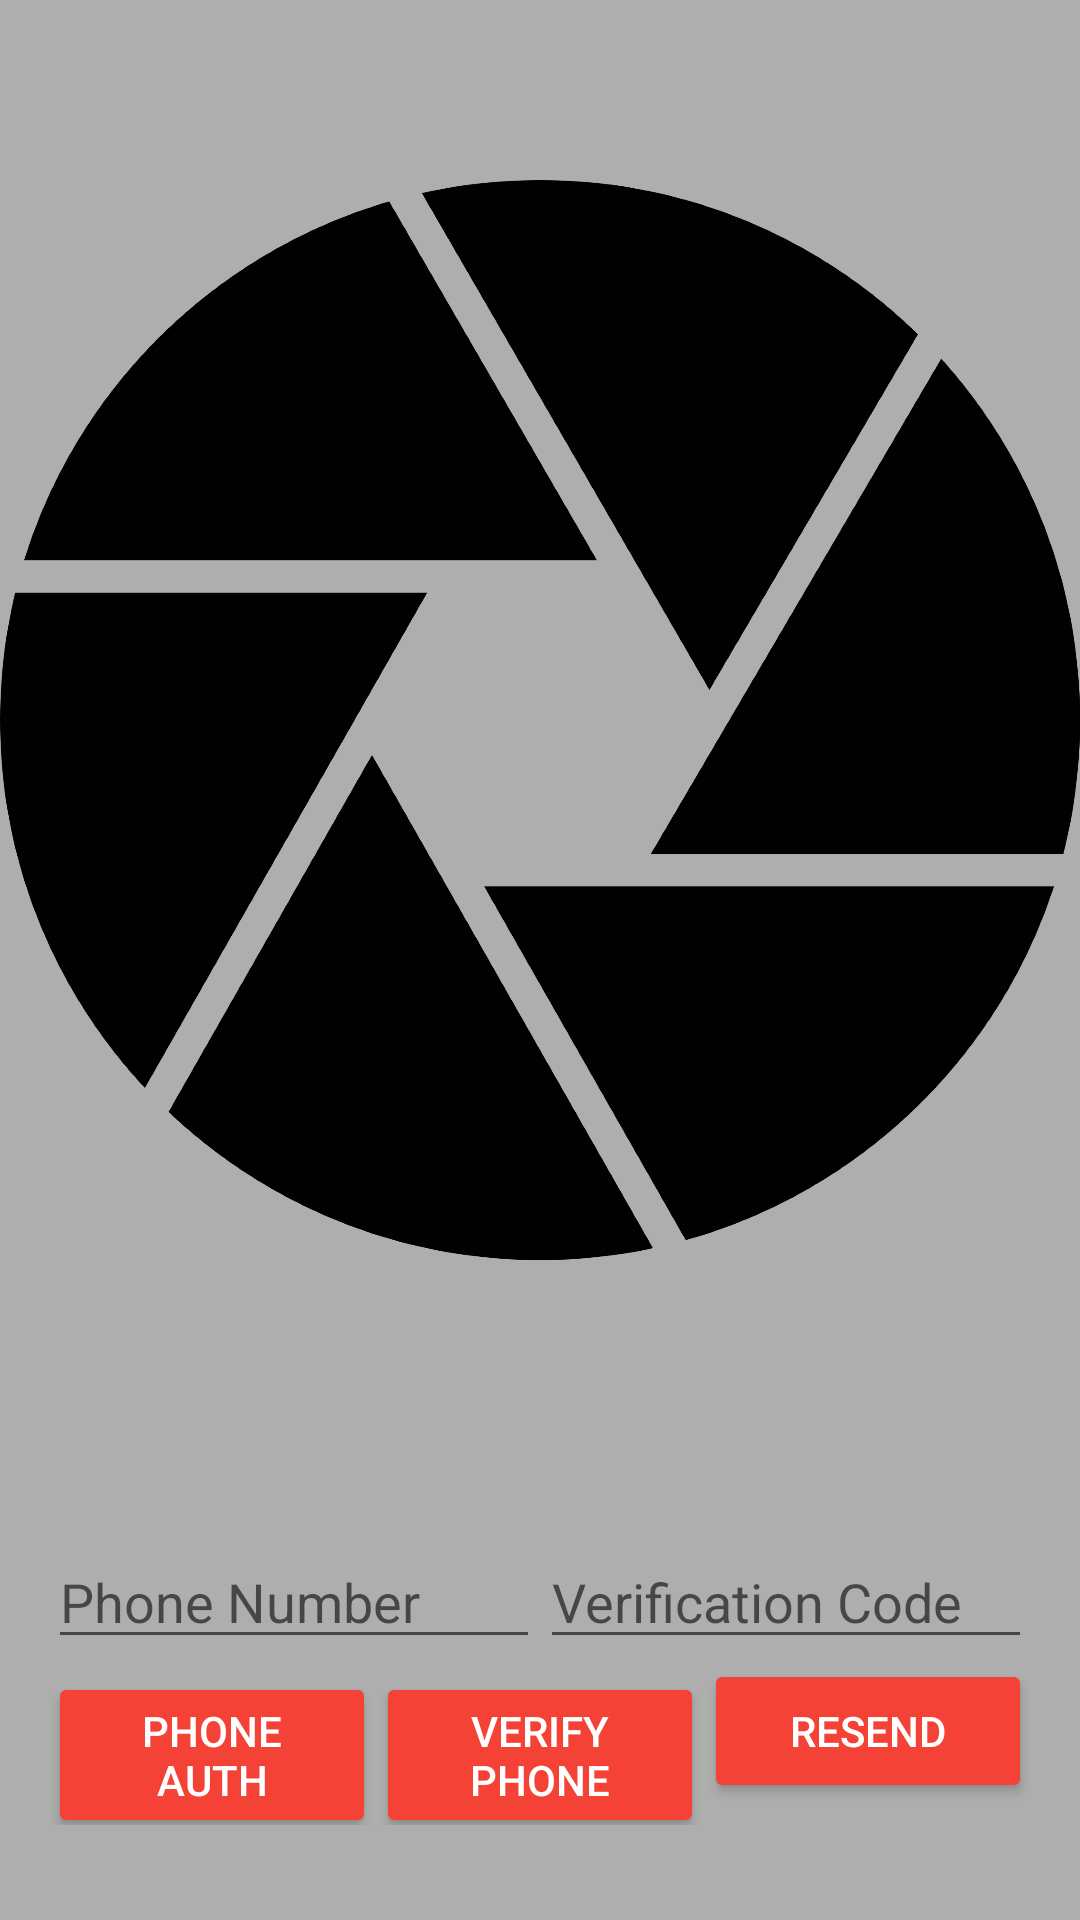

The Android layout XML behind this screen, and the referenced resources:
<!-- AndroidManifest.xml: application theme AppTheme -->
<!-- res/layout/activity_log.xml -->
<LinearLayout xmlns:android="http://schemas.android.com/apk/res/android"
    xmlns:tools="http://schemas.android.com/tools"
    android:id="@+id/main_layout"
    android:layout_width="match_parent"
    android:layout_height="match_parent"
    android:background="@color/grey"
    android:orientation="vertical"
    android:weightSum="4">

    <LinearLayout
        android:layout_width="match_parent"
        android:layout_height="0dp"
        android:layout_weight="3"
        android:gravity="center_horizontal"
        android:orientation="vertical">

        <ImageView
            android:id="@+id/icon"
            android:layout_width="wrap_content"
            android:layout_height="wrap_content"
            android:contentDescription="@string/desc_firebase_lockup"
            android:src="@drawable/shutter" />

        <TextView
            android:id="@+id/titleText"
            android:layout_width="wrap_content"
            android:layout_height="wrap_content"
            android:layout_marginBottom="@dimen/title_bottom_margin"
            android:text="@string/phone_title_text" />

        <TextView
            android:id="@+id/status"
            style="@style/ThemeOverlay.MyTextDetail"
            android:text="@string/signed_out" />

        <TextView
            android:id="@+id/detail"
            style="@style/ThemeOverlay.MyTextDetail"
            tools:text="Firebase User ID: 123456789abc" />

    </LinearLayout>


    <RelativeLayout
        android:layout_width="match_parent"
        android:layout_height="0dp"
        android:layout_weight="1"
        android:background="@color/grey"
        android:gravity="center_vertical">

        <LinearLayout
            android:id="@+id/phoneAuthFields"
            android:layout_width="match_parent"
            android:layout_height="wrap_content"
            android:orientation="vertical"
            android:paddingLeft="16dp"
            android:paddingRight="16dp">

            <LinearLayout
                android:layout_width="match_parent"
                android:layout_height="wrap_content"
                android:orientation="horizontal"
                android:weightSum="2.0">

                <EditText
                    android:id="@+id/fieldPhoneNumber"
                    android:layout_width="0dp"
                    android:layout_height="wrap_content"
                    android:hint="@string/hint_phone_number"
                    android:layout_weight="1.0"
                    android:inputType="phone"/>

                <EditText
                    android:id="@+id/fieldVerificationCode"
                    android:layout_width="0dp"
                    android:layout_height="wrap_content"
                    android:hint="@string/hint_verification_code"
                    android:layout_weight="1.0"
                    android:inputType="number"/>

            </LinearLayout>

            <LinearLayout
                android:layout_width="match_parent"
                android:layout_height="wrap_content"
                android:orientation="horizontal"
                android:weightSum="3.0">

                <Button
                    android:theme="@style/ThemeOverlay.MyDarkButton"
                    style="@style/Widget.AppCompat.Button.Colored"
                    android:id="@+id/buttonStartVerification"
                    android:layout_width="0dp"
                    android:layout_height="wrap_content"
                    android:layout_weight="1.0"
                    android:text="Phone Auth"/>

                <Button
                    android:theme="@style/ThemeOverlay.MyDarkButton"
                    style="@style/Widget.AppCompat.Button.Colored"
                    android:id="@+id/buttonVerifyPhone"
                    android:layout_width="0dp"
                    android:layout_height="wrap_content"
                    android:layout_weight="1.0"
                    android:text="Verify Phone"/>

                <Button
                    android:theme="@style/ThemeOverlay.MyDarkButton"
                    style="@style/Widget.AppCompat.Button.Colored"
                    android:id="@+id/buttonResend"
                    android:layout_width="0dp"
                    android:layout_height="wrap_content"
                    android:layout_weight="1.0"
                    android:text="@string/resend_phone_auth"/>
            </LinearLayout>

        </LinearLayout>

        <LinearLayout
            android:id="@+id/signedInButtons"
            android:layout_width="match_parent"
            android:layout_height="wrap_content"
            android:layout_centerInParent="true"
            android:orientation="horizontal"
            android:paddingLeft="16dp"
            android:paddingRight="16dp"
            android:visibility="gone"
            android:weightSum="1.0">

            <Button
                android:id="@+id/signOutButton"
                style="@style/Widget.AppCompat.Button.Colored"
                android:layout_width="0dp"
                android:layout_height="wrap_content"
                android:layout_weight="1.0"
                android:text="@string/sign_out"
                android:theme="@style/ThemeOverlay.MyDarkButton" />

        </LinearLayout>

    </RelativeLayout>

</LinearLayout>
<!-- resources referenced by this layout -->
<resources>
  <color name="grey">#aeaeae</color>
  <dimen name="title_bottom_margin">16dp</dimen>
  <!-- drawable shutter: png bitmap (drawable-hdpi, 93497 bytes) -->
  <string name="desc_firebase_lockup">Firebase logo and name</string>
  <string name="hint_phone_number">Phone Number</string>
  <string name="hint_verification_code">Verification Code</string>
  <string name="phone_title_text">Phone Number</string>
  <string name="resend_phone_auth">Resend</string>
  <string name="sign_out">Sign Out</string>
  <string name="signed_out">Signed Out</string>
  <style name="ThemeOverlay.MyDarkButton" parent="ThemeOverlay.AppCompat.Dark">
          <item name="colorButtonNormal">@color/grey</item>
          <item name="colorAccent">@color/colorAccent</item>
          <item name="android:layout_marginRight">4dp</item>
          <item name="android:layout_marginLeft">4dp</item>
          <item name="android:textColor">@android:color/white</item>
      </style>
  <style name="ThemeOverlay.MyTextDetail" parent="AppTheme">
          <item name="android:layout_width">wrap_content</item>
          <item name="android:layout_height">wrap_content</item>
          <item name="android:fadeScrollbars">true</item>
          <item name="android:gravity">center</item>
          <item name="android:maxLines">5</item>
          <item name="android:padding">4dp</item>
          <item name="android:scrollbars">vertical</item>
          <item name="android:textSize">14sp</item>
      </style>
  <style name="AppTheme" parent="Theme.AppCompat.Light.NoActionBar">
          <item name="android:textColorLink">#0063e4</item>
      </style>
  <color name="colorAccent">#F44336</color>
</resources>
